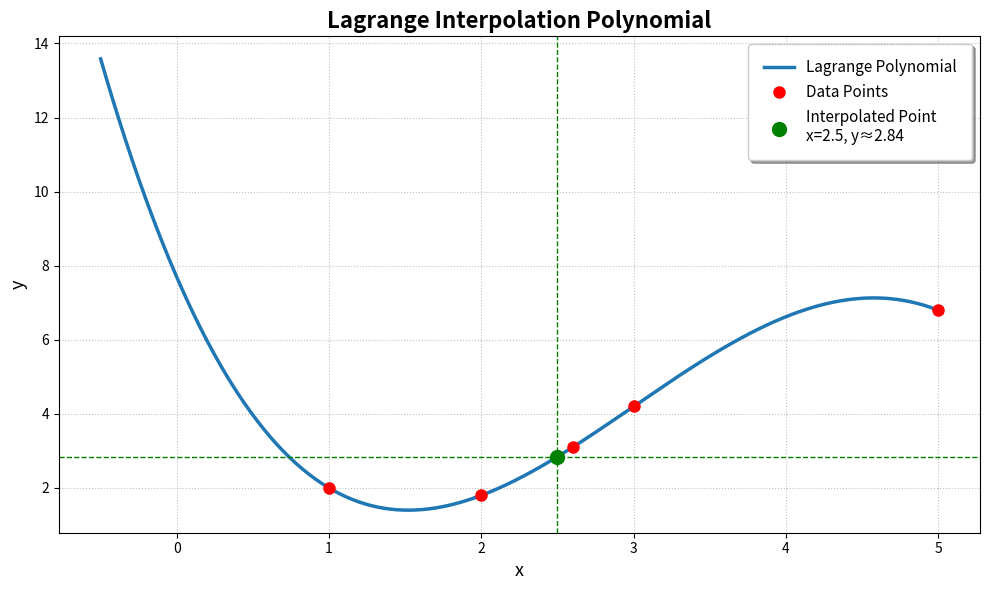
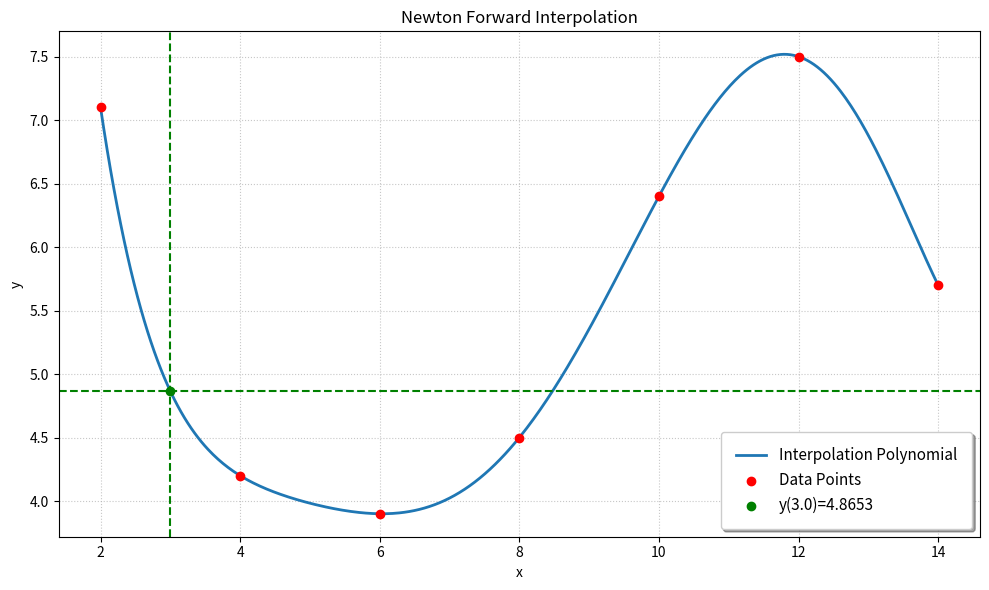

Reproduce these figures in Python, in order.
 #LAGRANGE METHOD
import numpy as np
import matplotlib.pyplot as plt
x_p = np.array([1, 2.6, 2, 3, 5])
y_p = np.array([2, 3.1, 1.8, 4.2, 6.8])
def lagrange_poly(x, x_data, y_data):
    total = 0
    n = len(x_data)
    for j in range(n):
        term = y_data[j]
        for m in range(n):
            if m != j:
                term *= (x - x_data[m]) / (x_data[j] - x_data[m])
        total += term
    return total
x_interp = 2.5
interp_val = lagrange_poly(x_interp, x_p, y_p)
print(f"Interpolated Point at x={x_interp} is:", interp_val)
x_vals = np.linspace(-0.5, 5, 400)
y_vals = [lagrange_poly(x, x_p, y_p) for x in x_vals]
plt.figure(figsize=(10, 6))
plt.plot(x_vals, y_vals, label='Lagrange Polynomial', color='#1f77b4', linewidth=2.5)
plt.plot(x_p, y_p, 'ro', markersize=8, label='Data Points')
plt.scatter(2.5, interp_val, color='green', s=100, zorder=5,
            label=f'Interpolated Point\nx=2.5, y≈{interp_val:.2f}')
plt.axvline(2.5, color='green', linestyle='--', linewidth=1)
plt.axhline(interp_val, color='green', linestyle='--', linewidth=1)
plt.title('Lagrange Interpolation Polynomial', fontsize=16, weight='bold')
plt.xlabel('x', fontsize=13)
plt.ylabel('y', fontsize=13)
plt.legend(loc='best', fontsize=11, frameon=True,
           fancybox=True, shadow=True, borderpad=1)
plt.grid(True, linestyle=':', alpha=0.8)
plt.tight_layout()
plt.show()


# #------------------------------------------------------------------------------------

# # #NEWTON DIVIDED DIFFERENCE METHOD
# # import numpy as np
# # import pandas as pd
# # import matplotlib.pyplot as plt
# # def newton_forward_interpolation(x, y, value):
# #     n = len(x)
# #     diff_table = np.zeros((n, n))
# #     diff_table[:, 0] = y
# #     for j in range(1, n):
# #         for i in range(n - j):
# #             diff_table[i, j] = diff_table[i+1, j-1] - diff_table[i, j-1]
# #     cols = ['Δ^{}'.format(i) for i in range(n)]
# #     df = pd.DataFrame(diff_table, columns=cols, index=[f"x={xi}" for xi in x])
# #     print("\nForward Difference Table:")
# #     print(df.round(4))
# #     h = x[1] - x[0]
# #     p = (value - x[0]) / h
# #     yp = y[0]
# #     fact = 1
# #     p_term = 1
# #     for i in range(1, n):
# #         p_term *= (p - (i - 1))
# #         fact *= i
# #         yp += (p_term * diff_table[0, i]) / fact
# #     return diff_table, yp
# # def plot_interpolation(x, y, diff_table, value, yp):
# #     h = x[1] - x[0]
# #     x_plot = np.linspace(x[0], x[-1], 500)
# #     y_plot = []
# #     n = len(x)
# #     for xv in x_plot:
# #         p_temp = (xv - x[0]) / h
# #         yp_temp = y[0]
# #         fact_temp = 1
# #         p_term_temp = 1
# #         for i in range(1, n):
# #             p_term_temp *= (p_temp - (i - 1))
# #             fact_temp *= i
# #             yp_temp += (p_term_temp * diff_table[0, i]) / fact_temp
# #         y_plot.append(yp_temp)
# #     plt.figure(figsize=(10, 6))
# #     plt.plot(x_plot, y_plot, label='Interpolation Polynomial', linewidth=2)
# #     plt.scatter(x, y, color='red', label='Data Points', zorder=5)
# #     plt.scatter([value], [yp], color='green',
# #                 label=f'Interpolated y({value}) = {yp:.4f}', zorder=6)
# #     plt.axvline(value, color='green', linestyle='--', linewidth=1.5)
# #     plt.axhline(yp,    color='green', linestyle='--', linewidth=1.5)
# #     plt.title('Newton Forward Interpolation', fontsize=14, pad=12)
# #     plt.xlabel('x', fontsize=12)
# #     plt.ylabel('y', fontsize=12)
# #     plt.grid(True, linestyle=':', alpha=0.7)
# [redacted]
# #       fontsize=12, ha='right', va='bottom', transform=plt.gca().transAxes,
# #       bbox=dict(facecolor='lightyellow', edgecolor='black', boxstyle='round,pad=0.4'))
# #     plt.legend(loc='best', fontsize=11, frameon=True,
# #            fancybox=True, shadow=True, borderpad=1)
# #     plt.tight_layout()
# #     plt.show()
# # if __name__ == "__main__":
# #     x = np.array([2, 4, 6, 8, 10, 12, 14], dtype=float)
# #     y = np.array([7.1, 4.2, 3.9, 4.5, 6.4, 7.5, 5.7], dtype=float)
# #     value_to_interpolate = 3.0
# #     diff_table, yp = newton_forward_interpolation(x, y, value_to_interpolate)
# #     print(f"\nInterpolated result: y({value_to_interpolate}) = {yp:.4f}\n")
# #     plot_interpolation(x, y, diff_table, value_to_interpolate, yp)


#---------------------------------------------------------------------------------------

#NEWTON DIVIDED DIFFERENCE METHOD
import numpy as np
import pandas as pd
import matplotlib.pyplot as plt
def newton_forward(x, y, xi):
    n = len(x)
    D = np.zeros((n, n))
    D[:, 0] = y
    for j in range(1, n):
        D[:n-j, j] = D[1:n-j+1, j-1] - D[:n-j, j-1]
    cols = ['Δ^{}'.format(i) for i in range(n)]
    df = pd.DataFrame(D, columns=cols, index=[f"x={xi}" for xi in x])
    print("\nForward Difference Table:\n")
    print(df.round(4))
    h = x[1] - x[0]
    p = (xi - x[0]) / h
    yp = y[0]
    fact = 1
    p_term = 1
    for i in range(1, n):
        p_term *= p - (i-1)
        fact *= i
        yp += (p_term * D[0, i]) / fact
    return D, yp
def plot_newton(x, y, D, xi, yi):
    h = x[1] - x[0]
    n = len(x)
    xg = np.linspace(x[0], x[-1], 500)
    yg = []
    for xv in xg:
        p = (xv - x[0]) / h
        val = y[0]
        fact = 1
        p_term = 1
        for i in range(1, n):
            p_term *= p - (i-1)
            fact *= i
            val += (p_term * D[0, i]) / fact
        yg.append(val)
    plt.figure(figsize=(10,6))
    plt.plot(xg, yg, lw=2, label='Interpolation Polynomial')
    plt.scatter(x, y, c='red', zorder=5, label='Data Points')
    plt.scatter(xi, yi, c='green', zorder=6, label=f'y({xi})={yi:.4f}')
    plt.axvline(xi, ls='--', c='green')
    plt.axhline(yi, ls='--', c='green')
    plt.title('Newton Forward Interpolation')
    plt.xlabel('x'); plt.ylabel('y')
    plt.grid(linestyle=':', alpha=0.7)
    plt.legend(loc='best', fontsize=11, frameon=True,fancybox=True, shadow=True, borderpad=1) 
    plt.tight_layout(); plt.show()
if __name__ == "__main__":
    x = np.array([2,4,6,8,10,12,14], float)
    y = np.array([7.1,4.2,3.9,4.5,6.4,7.5,5.7], float)
    xi = 3.0
    D, yi = newton_forward(x, y, xi)
    print(f"\nInterpolated result: y({xi}) = {yi:.4f}\n")
    plot_newton(x, y, D, xi, yi)
